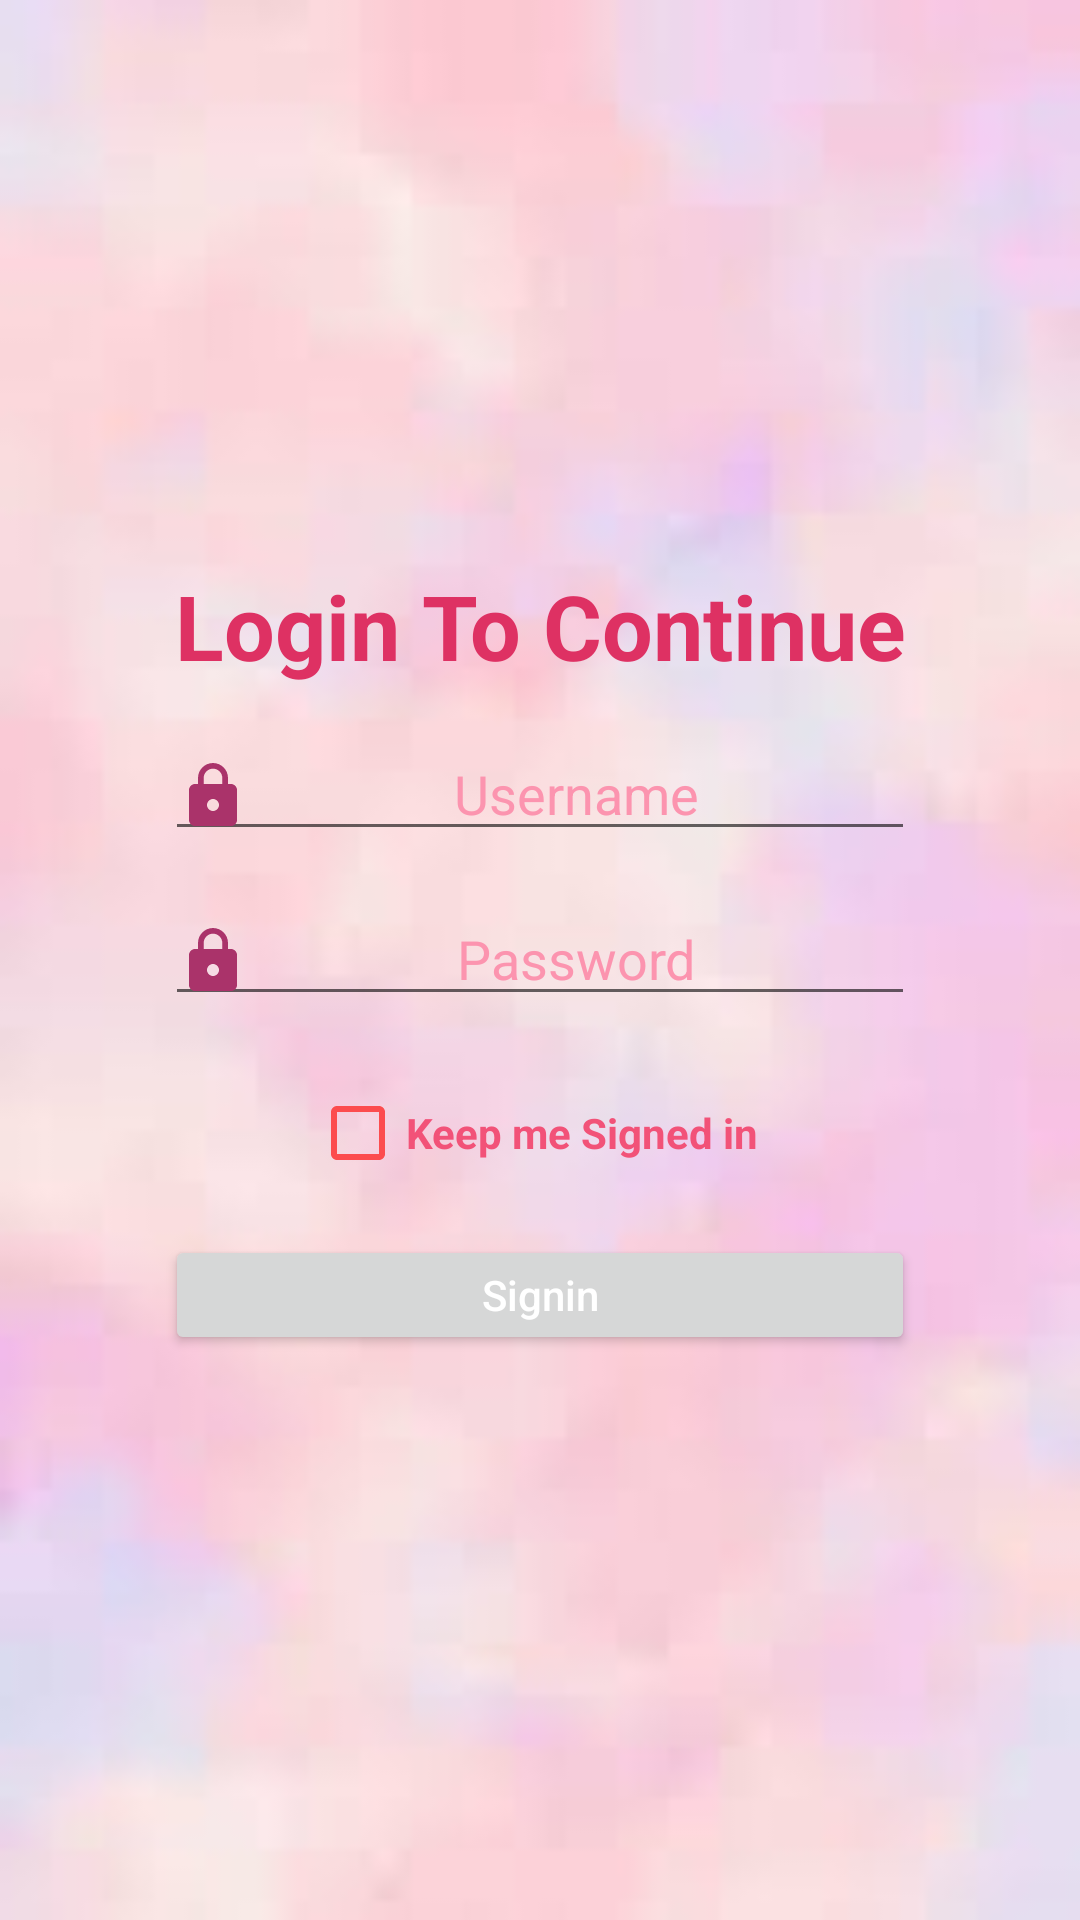

This screen was rendered from an Android layout file. Write that file and the resources it references.
<!-- AndroidManifest.xml: application theme Theme.FindMe -->
<!-- res/layout/login_fragment.xml -->
<?xml version="1.0" encoding="utf-8"?>
<androidx.constraintlayout.widget.ConstraintLayout
xmlns:android="http://schemas.android.com/apk/res/android"
xmlns:tools="http://schemas.android.com/tools"
android:layout_width="300dp"
    android:layout_gravity="center"
    android:background="@drawable/loginpage"
    android:layout_height="400dp">

    <LinearLayout
        android:layout_width="match_parent"
        android:layout_height="match_parent"
        android:gravity="center"

        android:orientation="vertical"
        android:padding="10dp"
        tools:layout_editor_absoluteX="0dp"
        tools:layout_editor_absoluteY="99dp">

        <TextView
            android:layout_width="wrap_content"
            android:layout_height="wrap_content"
            android:gravity="center"
            android:text="Login To Continue"
            android:textColor="@color/pink7"
            android:textSize="30sp"
            android:textStyle="bold" />

        <EditText
            android:id="@+id/edtUsername"
            android:layout_width="250dp"
            android:layout_height="40dp"
            android:layout_marginTop="15dp"
            android:drawableStart="@drawable/ic_baseline_lock_24"
            android:gravity="center"
            android:hint="Username"
            android:textColorHint="@color/pink5"

            />

        <EditText
            android:id="@+id/edtPassword"
            android:layout_width="250dp"
            android:drawableLeft="@drawable/ic_baseline_lock_24"
            android:inputType="numberPassword"
            android:layout_height="40dp"
            android:layout_marginTop="15dp"
            android:gravity="center"
            android:hint="Password"
            android:textColorHint="@color/pink5" />

        <CheckBox
            android:layout_width="wrap_content"
            android:layout_height="wrap_content"
            android:layout_marginTop="15dp"
            android:buttonTint="@color/pink6"
            android:text="Keep me Signed in "
            android:textColor="@color/pink2"
            android:textStyle="bold" />

        <Button
            android:id="@+id/btnSignIn"
            android:layout_width="250dp"
            android:layout_height="40dp"
            android:layout_marginTop="10dp"
            android:text="Signin"
            android:textAllCaps="false"

            android:textColor="@color/white" />

    </LinearLayout>

</androidx.constraintlayout.widget.ConstraintLayout>
<!-- resources referenced by this layout -->
<resources>
  <color name="pink2">#F25278</color>
  <color name="pink5">#FC94AF</color>
  <color name="pink6">#FC4C4E</color>
  <color name="pink7">#DE3163</color>
  <color name="white">#FFFFFFFF</color>
  <!-- drawable ic_baseline_lock_24 (drawable) -->
  <vector android:height="24dp" android:tint="#AA336A"
      android:viewportHeight="24" android:viewportWidth="24"
      android:width="24dp" xmlns:android="http://schemas.android.com/apk/res/android">
      <path android:fillColor="@android:color/white" android:pathData="M18,8h-1L17,6c0,-2.76 -2.24,-5 -5,-5S7,3.24 7,6v2L6,8c-1.1,0 -2,0.9 -2,2v10c0,1.1 0.9,2 2,2h12c1.1,0 2,-0.9 2,-2L20,10c0,-1.1 -0.9,-2 -2,-2zM12,17c-1.1,0 -2,-0.9 -2,-2s0.9,-2 2,-2 2,0.9 2,2 -0.9,2 -2,2zM15.1,8L8.9,8L8.9,6c0,-1.71 1.39,-3.1 3.1,-3.1 1.71,0 3.1,1.39 3.1,3.1v2z"/>
  </vector>
  <!-- drawable loginpage: png bitmap (drawable-v24, 45262 bytes) -->
  <style name="Theme.FindMe" parent="Theme.MaterialComponents.DayNight.DarkActionBar">
          
          <item name="colorPrimary">@color/pink2</item>
          <item name="colorPrimaryVariant">@color/pink2</item>
          <item name="colorOnPrimary">@color/white</item>
          
          <item name="colorSecondary">@color/teal_200</item>
          <item name="colorSecondaryVariant">@color/teal_700</item>
          <item name="colorOnSecondary">@color/black</item>
  
          
  
          <item name="android:statusBarColor" tools:targetApi="l">?attr/colorPrimaryVariant</item>
          
      </style>
  <color name="teal_200">#FF03DAC5</color>
  <color name="teal_700">#FF018786</color>
  <color name="black">#FF000000</color>
</resources>
